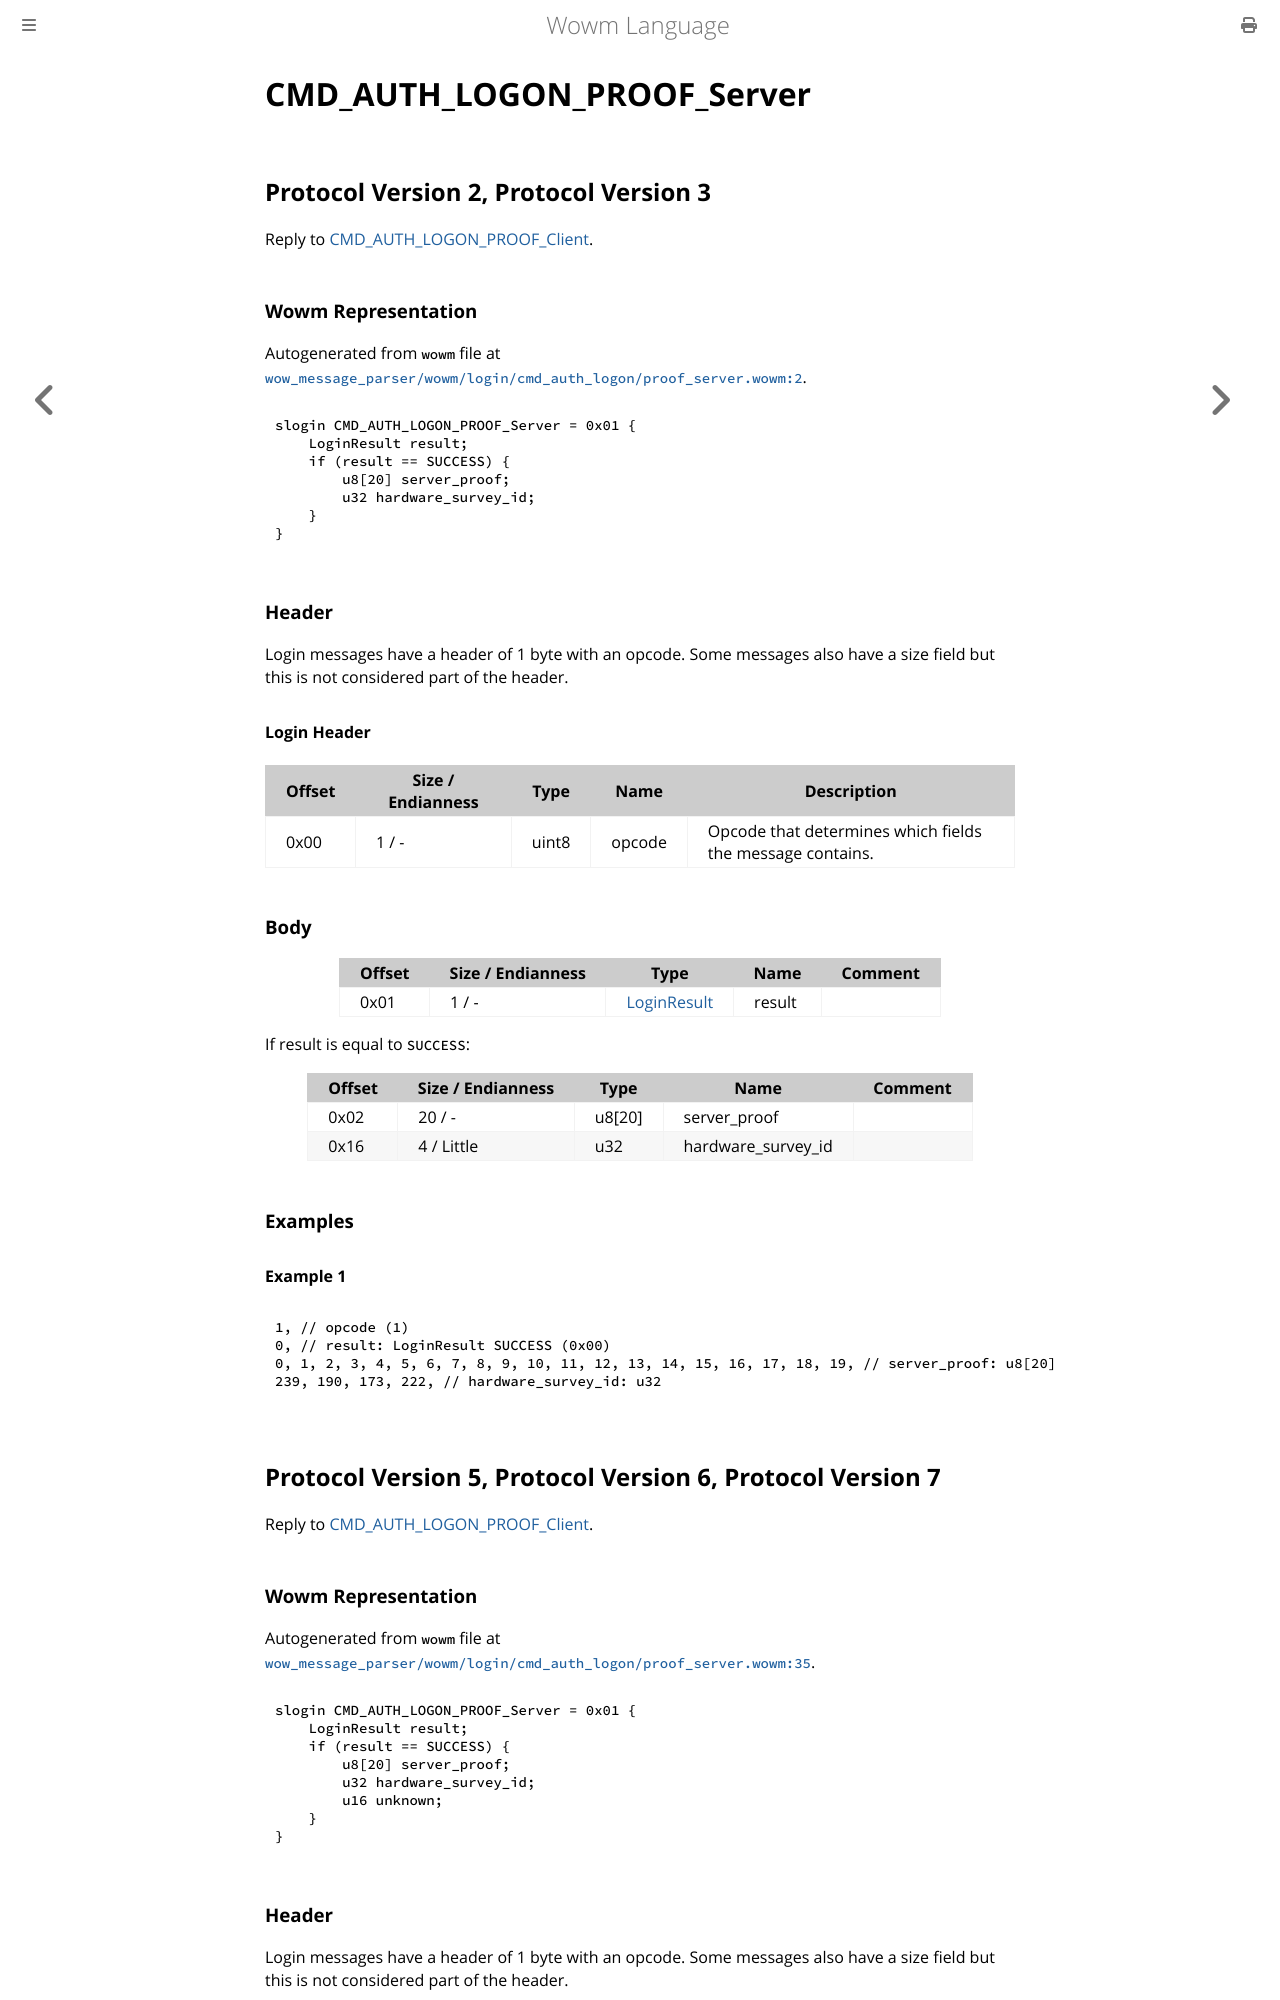

repository: gtker/wow_messages · page: docs/cmd_auth_logon_proof_server.html · generator: mdbook

# CMD_AUTH_LOGON_PROOF_Server

## Protocol Version 2, Protocol Version 3

Reply to [CMD_AUTH_LOGON_PROOF_Client](./cmd_auth_logon_proof_client.md).

### Wowm Representation

Autogenerated from `wowm` file at [`wow_message_parser/wowm/login/cmd_auth_logon/proof_server.wowm:2`](https://github.com/gtker/wow_messages/tree/main/wow_message_parser/wowm/login/cmd_auth_logon/proof_server.wowm#L2).
```rust,ignore
slogin CMD_AUTH_LOGON_PROOF_Server = 0x01 {
    LoginResult result;
    if (result == SUCCESS) {
        u8[20] server_proof;
        u32 hardware_survey_id;
    }
}
```
### Header

Login messages have a header of 1 byte with an opcode. Some messages also have a size field but this is not considered part of the header.

#### Login Header

| Offset | Size / Endianness | Type   | Name   | Description |
| ------ | ----------------- | ------ | ------ | ----------- |
| 0x00   | 1 / -             | uint8  | opcode | Opcode that determines which fields the message contains.|

### Body

| Offset | Size / Endianness | Type | Name | Comment |
| ------ | ----------------- | ---- | ---- | ------- |
| 0x01 | 1 / - | [LoginResult](loginresult.md) | result |  |

If result is equal to `SUCCESS`:

| Offset | Size / Endianness | Type | Name | Comment |
| ------ | ----------------- | ---- | ---- | ------- |
| 0x02 | 20 / - | u8[20] | server_proof |  |
| 0x16 | 4 / Little | u32 | hardware_survey_id |  |

### Examples

#### Example 1

```c
1, // opcode (1)
0, // result: LoginResult SUCCESS (0x00)
0, 1, 2, 3, 4, 5, 6, 7, 8, 9, 10, 11, 12, 13, 14, 15, 16, 17, 18, 19, // server_proof: u8[20]
239, 190, 173, 222, // hardware_survey_id: u32
```
## Protocol Version 5, Protocol Version 6, Protocol Version 7

Reply to [CMD_AUTH_LOGON_PROOF_Client](./cmd_auth_logon_proof_client.md).

### Wowm Representation

Autogenerated from `wowm` file at [`wow_message_parser/wowm/login/cmd_auth_logon/proof_server.wowm:35`](https://github.com/gtker/wow_messages/tree/main/wow_message_parser/wowm/login/cmd_auth_logon/proof_server.wowm#L35).
```rust,ignore
slogin CMD_AUTH_LOGON_PROOF_Server = 0x01 {
    LoginResult result;
    if (result == SUCCESS) {
        u8[20] server_proof;
        u32 hardware_survey_id;
        u16 unknown;
    }
}
```
